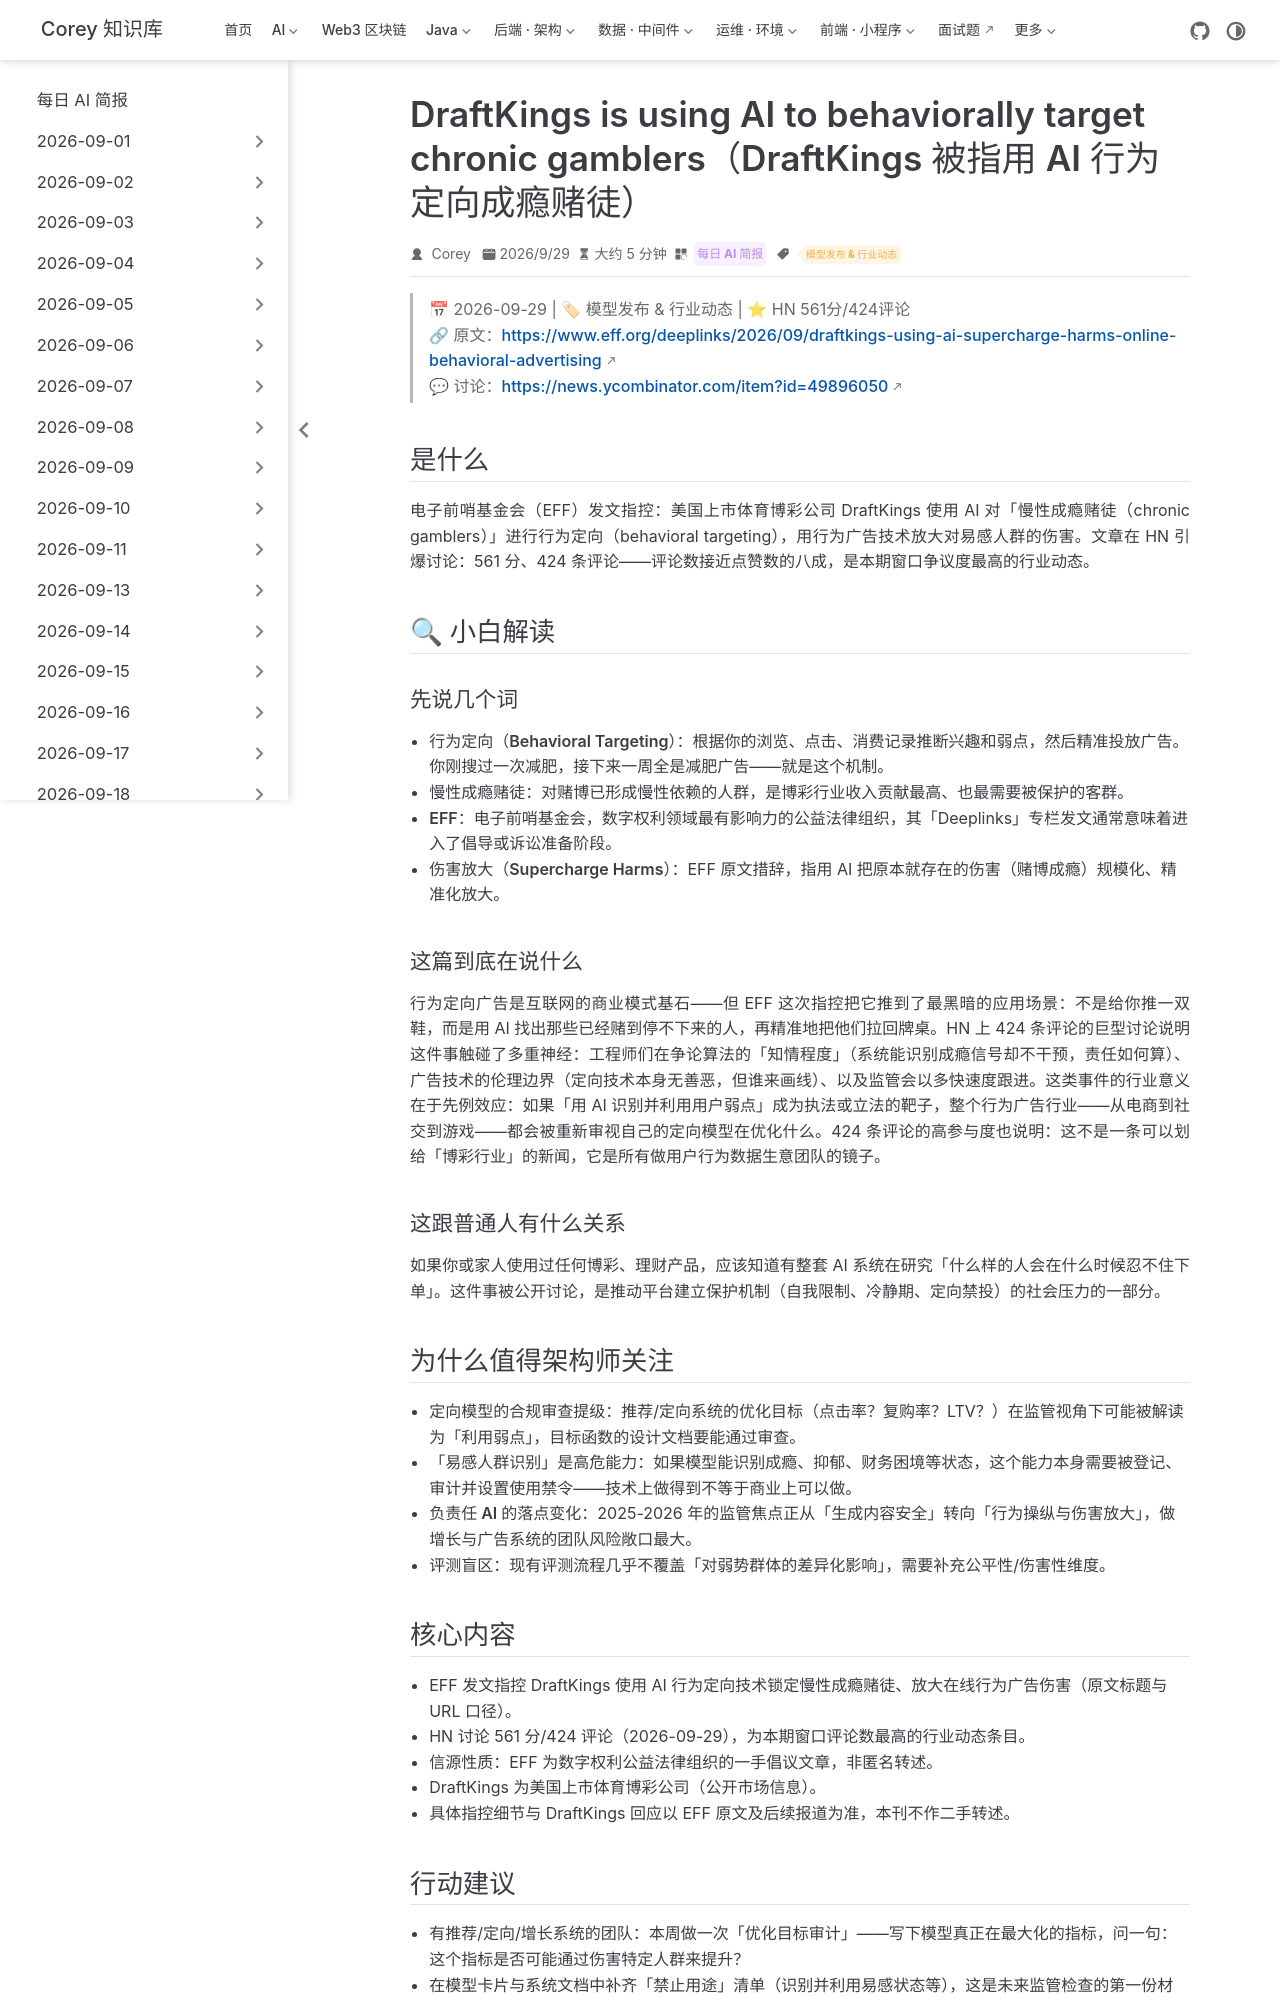

repository: code-corey/code-corey.github.io · page: News/2026-10-01/10-draftkings-ai-targeting.html · generator: jekyll

---
title: "DraftKings is using AI to behaviorally target chronic gamblers（DraftKings 被指用 AI 行为定向成瘾赌徒）"
shortTitle: "DraftKings AI 定向争议"
sidebarGroup: "2026-10-01"
order: 10
date: 2026-09-29
category:
  - "每日 AI 简报"
tag:
  - "模型发布 & 行业动态"
description: "EFF 发文指控 DraftKings 用 AI 行为定向广告锁定成瘾性赌徒，HN 561 分/424 评论，AI 伤害性定向进入监管视野。"
---

# DraftKings is using AI to behaviorally target chronic gamblers（DraftKings 被指用 AI 行为定向成瘾赌徒）

> 📅 2026-09-29 | 🏷 模型发布 & 行业动态 | ⭐ HN 561分/424评论
> 🔗 原文：https://www.eff.org/deeplinks/2026/09/draftkings-using-ai-supercharge-harms-online-behavioral-advertising
> 💬 讨论：https://news.ycombinator.com/item?id=49896050

## 是什么

电子前哨基金会（EFF）发文指控：美国上市体育博彩公司 DraftKings 使用 AI 对「慢性成瘾赌徒（chronic gamblers）」进行行为定向（behavioral targeting），用行为广告技术放大对易感人群的伤害。文章在 HN 引爆讨论：561 分、424 条评论——评论数接近点赞数的八成，是本期窗口争议度最高的行业动态。

## 🔍 小白解读

### 先说几个词

- **行为定向（Behavioral Targeting）**：根据你的浏览、点击、消费记录推断兴趣和弱点，然后精准投放广告。你刚搜过一次减肥，接下来一周全是减肥广告——就是这个机制。
- **慢性成瘾赌徒**：对赌博已形成慢性依赖的人群，是博彩行业收入贡献最高、也最需要被保护的客群。
- **EFF**：电子前哨基金会，数字权利领域最有影响力的公益法律组织，其「Deeplinks」专栏发文通常意味着进入了倡导或诉讼准备阶段。
- **伤害放大（Supercharge Harms）**：EFF 原文措辞，指用 AI 把原本就存在的伤害（赌博成瘾）规模化、精准化放大。

### 这篇到底在说什么

行为定向广告是互联网的商业模式基石——但 EFF 这次指控把它推到了最黑暗的应用场景：不是给你推一双鞋，而是用 AI 找出那些已经赌到停不下来的人，再精准地把他们拉回牌桌。HN 上 424 条评论的巨型讨论说明这件事触碰了多重神经：工程师们在争论算法的「知情程度」（系统能识别成瘾信号却不干预，责任如何算）、广告技术的伦理边界（定向技术本身无善恶，但谁来画线）、以及监管会以多快速度跟进。这类事件的行业意义在于先例效应：如果「用 AI 识别并利用用户弱点」成为执法或立法的靶子，整个行为广告行业——从电商到社交到游戏——都会被重新审视自己的定向模型在优化什么。424 条评论的高参与度也说明：这不是一条可以划给「博彩行业」的新闻，它是所有做用户行为数据生意团队的镜子。

### 这跟普通人有什么关系

如果你或家人使用过任何博彩、理财产品，应该知道有整套 AI 系统在研究「什么样的人会在什么时候忍不住下单」。这件事被公开讨论，是推动平台建立保护机制（自我限制、冷静期、定向禁投）的社会压力的一部分。

## 为什么值得架构师关注

- **定向模型的合规审查提级**：推荐/定向系统的优化目标（点击率？复购率？LTV？）在监管视角下可能被解读为「利用弱点」，目标函数的设计文档要能通过审查。
- **「易感人群识别」是高危能力**：如果模型能识别成瘾、抑郁、财务困境等状态，这个能力本身需要被登记、审计并设置使用禁令——技术上做得到不等于商业上可以做。
- **负责任 AI 的落点变化**：2025-2026 年的监管焦点正从「生成内容安全」转向「行为操纵与伤害放大」，做增长与广告系统的团队风险敞口最大。
- **评测盲区**：现有评测流程几乎不覆盖「对弱势群体的差异化影响」，需要补充公平性/伤害性维度。
